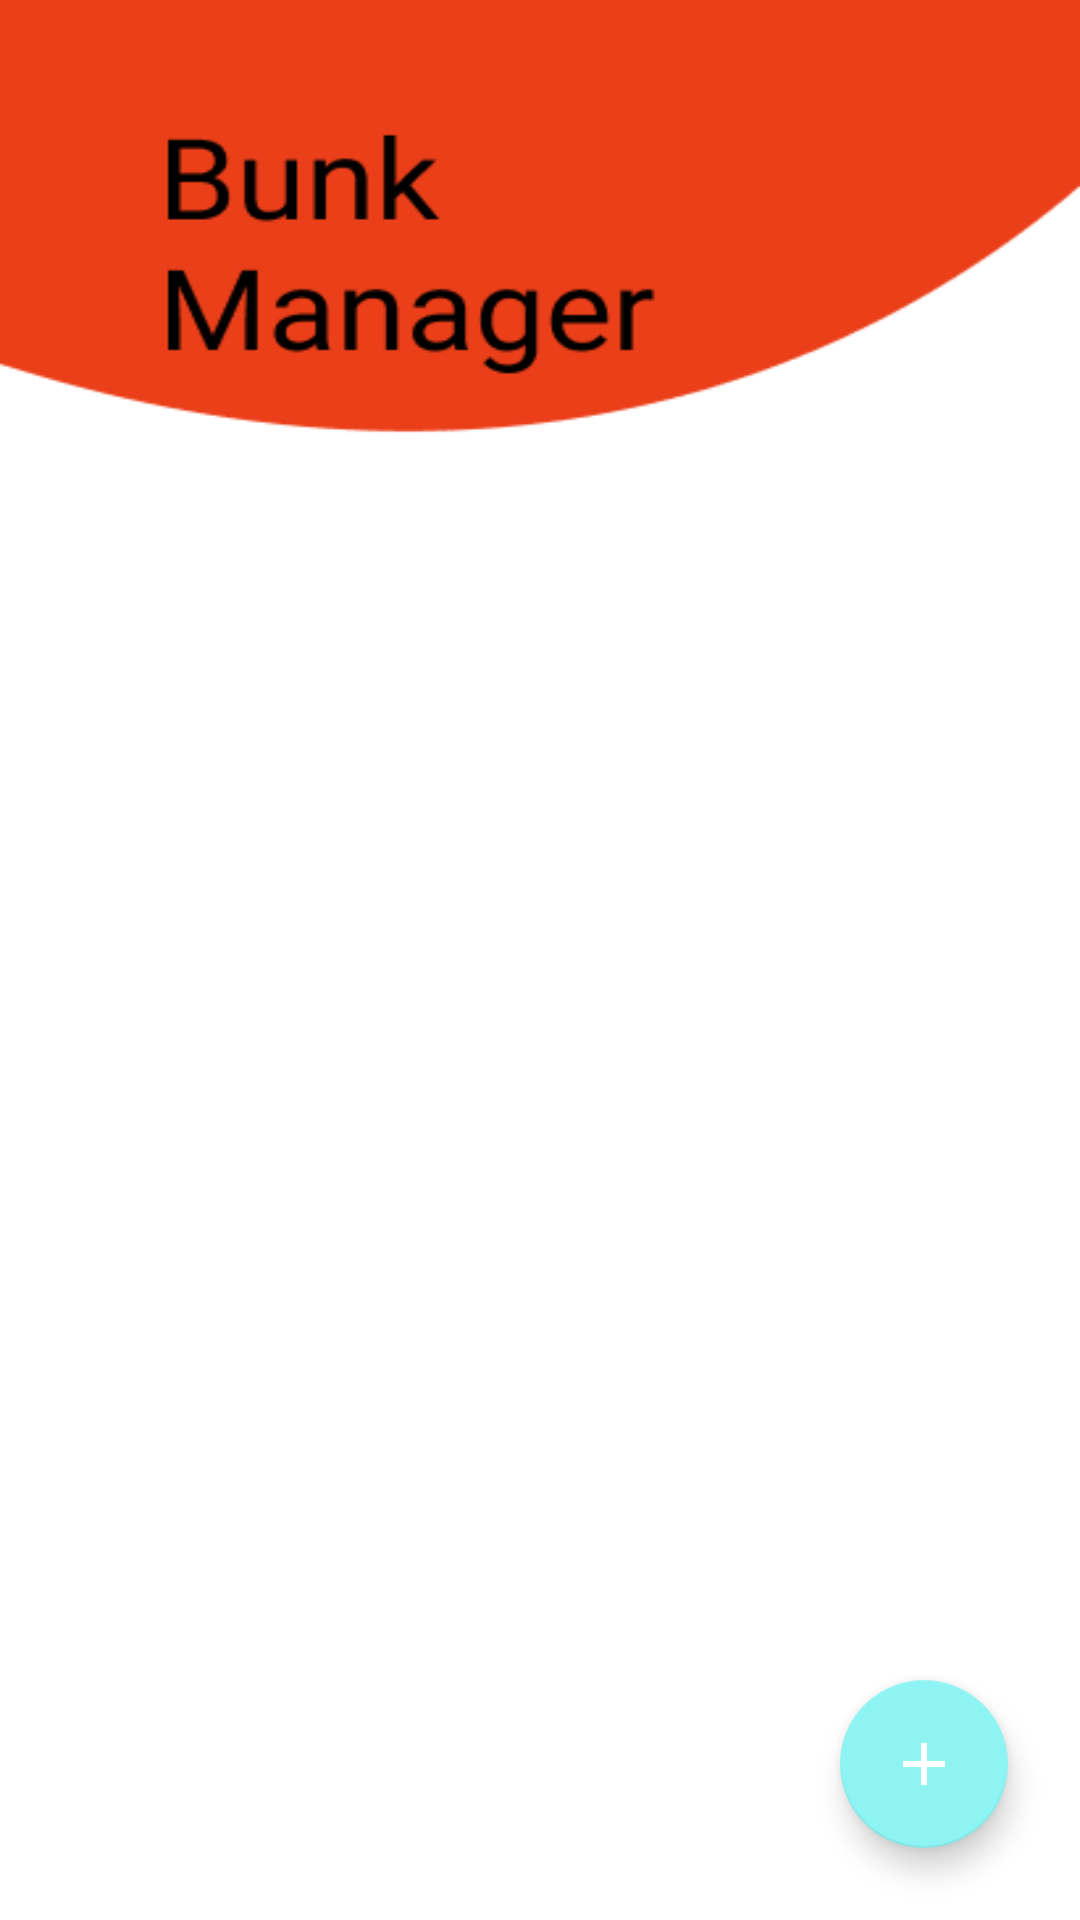

Write the Android layout XML for this screen, with the resource values it uses.
<!-- AndroidManifest.xml: application theme AppTheme -->
<!-- res/layout/homepage.xml -->
<?xml version="1.0" encoding="utf-8"?>
<androidx.coordinatorlayout.widget.CoordinatorLayout xmlns:android="http://schemas.android.com/apk/res/android"
    xmlns:app="http://schemas.android.com/apk/res-auto"
    xmlns:tools="http://schemas.android.com/tools"
    android:layout_width="match_parent"
    android:layout_height="match_parent"
    tools:context=".bunkManager.BunkActivity"
    android:fitsSystemWindows="true"
    android:background="@drawable/bunk_manager_back">

    <LinearLayout
        android:orientation="horizontal"
        android:gravity="right"
        android:layout_width="match_parent"
        android:layout_marginTop="20dp"
        android:layout_height="wrap_content">



        <ImageView
            android:id="@+id/tour"
            android:layout_width="20dp"
            android:layout_height="20dp"
            android:src="@drawable/tour"
            android:elevation="10dp"
            android:layout_marginLeft="5dp"
            android:layout_marginRight="20dp"
            android:onClick="viewtour"/>

    </LinearLayout>


    <androidx.recyclerview.widget.RecyclerView
        android:id="@+id/scrollableview"
        android:layout_width="match_parent"
        android:layout_height="match_parent"
        app:layout_behavior="@string/appbar_scrolling_view_behavior"
        android:layout_marginTop="160dp"/>

    <com.google.android.material.floatingactionbutton.FloatingActionButton
        android:id="@+id/fab"
        android:layout_width="wrap_content"
        android:layout_height="wrap_content"
        android:layout_margin="@dimen/fab_margin"
        android:clickable="true"
        android:focusable="true"
        android:src="@drawable/ic_add_black_24dp"
        app:backgroundTint="#8EF3F3"
        app:fabSize="normal"
        android:layout_gravity="bottom|right|end"/>

</androidx.coordinatorlayout.widget.CoordinatorLayout>
<!-- resources referenced by this layout -->
<resources>
  <dimen name="fab_margin">24dp</dimen>
  <!-- drawable bunk_manager_back: png bitmap (drawable, 8869 bytes) -->
  <!-- drawable ic_add_black_24dp (drawable) -->
  <vector xmlns:android="http://schemas.android.com/apk/res/android"
      android:width="40dp"
      android:height="40dp"
      android:viewportWidth="24.0"
      android:viewportHeight="24.0">
      <path
          android:fillColor="#FFffff"
          android:pathData="M19,13h-6v6h-2v-6H5v-2h6V5h2v6h6v2z"/>
  </vector>
  <style name="AppTheme" parent="Theme.AppCompat.Light.NoActionBar">
          
          <item name="colorPrimary">@color/colorPrimary</item>
          <item name="colorPrimaryDark">#8EF3F3</item>
          <item name="colorAccent">@color/green</item>
      </style>
  <color name="colorPrimary">#008577</color>
  <color name="green">#00BFA5</color>
</resources>
